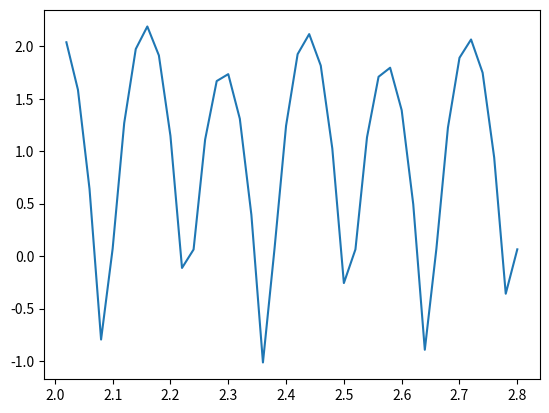

This figure's Python source:
#!/usr/bin/env python3

import numpy as np
import matplotlib.pyplot as plt

points = []
def propagate_point(t_start: float, t_end: float, state: list, dt: float =.05) -> list:
	"""
	in:
	t_start: Simulation start time
	t_end: Simulation end time
	x: Starting state: [x, y, vx, vy]

	return
	propagated state at t_end
	"""
	G = 9.82
	BOUNCE_COEFF = 0.84 # Tennis balls

	#trajectory start
	xt = state
	tt = t_start

	t = t_start

	while t < t_end:
		dt = min(dt, t_end - t_start)
		t += dt

		x, y, vx, vy = state

		root = vy**2 + 2 * G * y

		if root < 0:
			dT = 0
		else:
			dT = (vy + root**.5) / G

		dT = max(0, dT)

		if dT < dt:
			# Bounce
			vyn = - BOUNCE_COEFF * (vy - G * dT)
			dT = dt - dT # Bounce time
			yn = 0 + vyn * dT - .5 * G * dT**2
			vyn = vyn - 9.81 * dT # update velocity for remainder f step


		else:
			# No bounce
			yn = y + vy + dt - .5 * G * dt**2
			vyn = vy - G * dt

		xn = x + vx * dt
		vxn = vx

		state = np.array([xn, yn, vxn, vyn])
		points.append(state)
	return state




if __name__ == "__main__":
	points = []
	x = np.array([2,2,.4,0])
	xn = propagate_point(0, 2, x)


	rp = np.array(points)

	plt.plot(rp[:,0], rp[:,1])
	plt.show()

